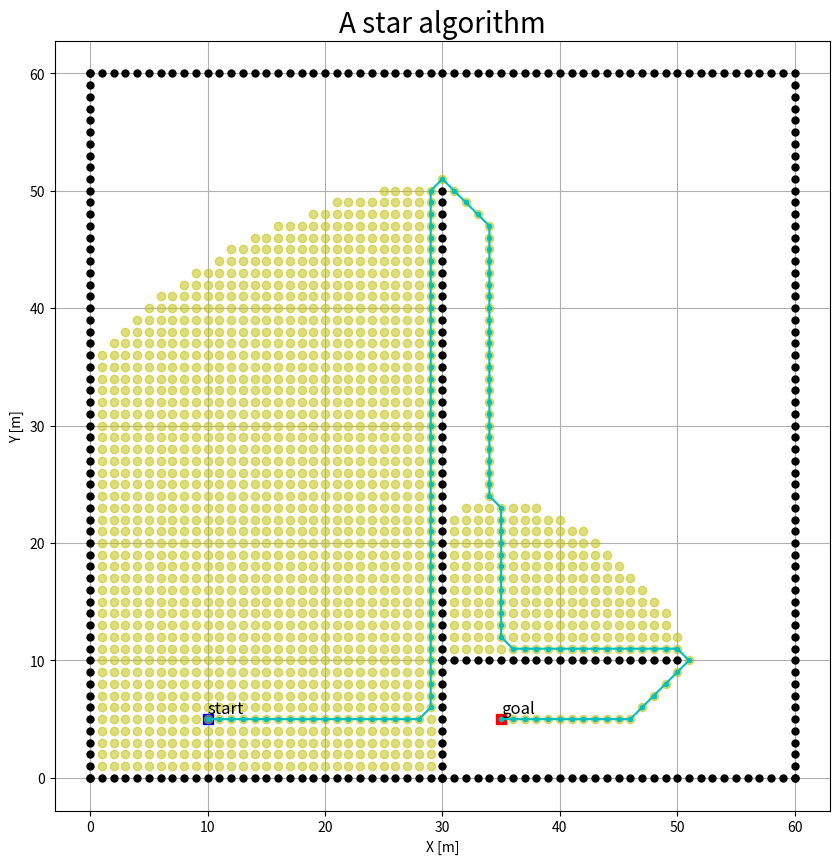

The script that saved this image:
import numpy as np
import math
import matplotlib.pyplot as plt
import random

show_animation  = True
# bias towards states closer to goal
weighted_a_star = 15.0

class Node:
    def __init__(self, parent=None, position=None):
        self.parent = parent
        self.position = position

        self.f = 0
        self.g = 0
        self.h = 0

    def __eq__(self, other):
        if self.position == other.position:
            return True

def heuristic(cur_node, goal_node):
    dist = np.sqrt((cur_node.position[0] - goal_node.position[0])**2 + (cur_node.position[1]  - goal_node.position[1])**2)
    return weighted_a_star*dist

def collision_check(omap, node):
    nx = node[0]
    ny = node[1]
    ox = omap[0]
    oy = omap[1]

    col = False

    for i in range(len(ox)):
        if nx == ox[i] and ny == oy[i]:
            col = True
            break

    return col

def get_action():
    # dx, dy, cost
    action_set = [[0,-1,1], [0,1,1], [-1,0,1], [1,0,1],
    [1,-1,np.sqrt(2)], [1,1,np.sqrt(2)], [-1,1,np.sqrt(2)], [-1,-1,np.sqrt(2)]]
    return action_set

# a star algorithm
def a_star(start, goal, omap):

    # initialize
    start_node = Node(None, start)
    goal_node = Node(None, goal)

    Open = []
    Closed = []

    Open.append(start_node)

    while Open is not None:
        # find current node with lowest f in 'Open list'
        cur_node = Open[0]
        cur_ind = 0
        for ind, node in enumerate(Open):
            if node.f < cur_node.f:
                cur_node = node
                cur_ind = ind

        # If goal, get optimal path
        if cur_node.position == goal_node.position:
            opt_path = []

            node = cur_node

            while node is not None:
                opt_path.append(node.position)
                node = node.parent
            print("opt path : ", opt_path[::-1])
            print("opt_path_shape : ", np.shape(opt_path))
            return opt_path[::-1]

        # if not goal, delete from 'Open list' and add to 'Closed list'
        Open.pop(cur_ind)
        Closed.append(cur_node)

        # show graph
        if show_animation:
            plt.plot(cur_node.position[0], cur_node.position[1], 'yo', alpha=0.5)
            if len(Closed) % 100 == 0:
                plt.pause(0.001)

        # search child nodes
        action_set = get_action()
        for action in action_set:
            # position of child candidate
            child_cand = (cur_node.position[0] + action[0], cur_node.position[1] + action[1])

            if collision_check(omap, child_cand):
                continue

            # create new node
            child = Node(parent=cur_node, position=child_cand)

            # If in 'Closed list', continue
            if child in Closed:
                continue

            child.g = cur_node.g + action[2]
            child.h = heuristic(child, goal_node)
            child.f = child.g + child.h

            # if node is not in 'Open list', add it
            if child not in Open:
                Open.append(child)

            if child in Open:
                for node in Open:
                    if node == child and node.f > child.f:
                        node.f = child.f

def main():

    # INITIALIZE - 1)start, 2)goal, 3)map
    start = (10, 5)
    goal = (35, 5)

    ox, oy = [], []

    for i in range(61):
        ox.append(i)
        oy.append(0)
    for i in range(61):
        ox.append(0)
        oy.append(i)
    for i in range(61):
        ox.append(i)
        oy.append(60)
    for i in range(60):
        ox.append(60)
        oy.append(i)
    for i in range(51):
        ox.append(30)
        oy.append(i)
    for i in range(21):
        ox.append(30+i)
        oy.append(10)

    omap = [ox, oy]

    if show_animation == True:
        plt.figure(figsize=(10,10))
        plt.plot(start[0], start[1], 'bs',  markersize=7)
        plt.text(start[0], start[1]+0.5, 'start', fontsize=12)
        plt.plot(goal[0], goal[1], 'rs',  markersize=7)
        plt.text(goal[0], goal[1]+0.5, 'goal', fontsize=12)
        plt.plot(ox, oy, '.k',  markersize=10)
        plt.grid(True)
        plt.axis("equal")
        plt.xlabel("X [m]"), plt.ylabel("Y [m]")
        plt.title("A star algorithm", fontsize=20)

    opt_path = a_star(start, goal, omap)
    print("Optimal path found!")
    opt_path = np.array(opt_path)

    if show_animation == True:
        plt.plot(opt_path[:,0], opt_path[:,1], "c.-")
        plt.show()


if __name__ == "__main__":
    main()
